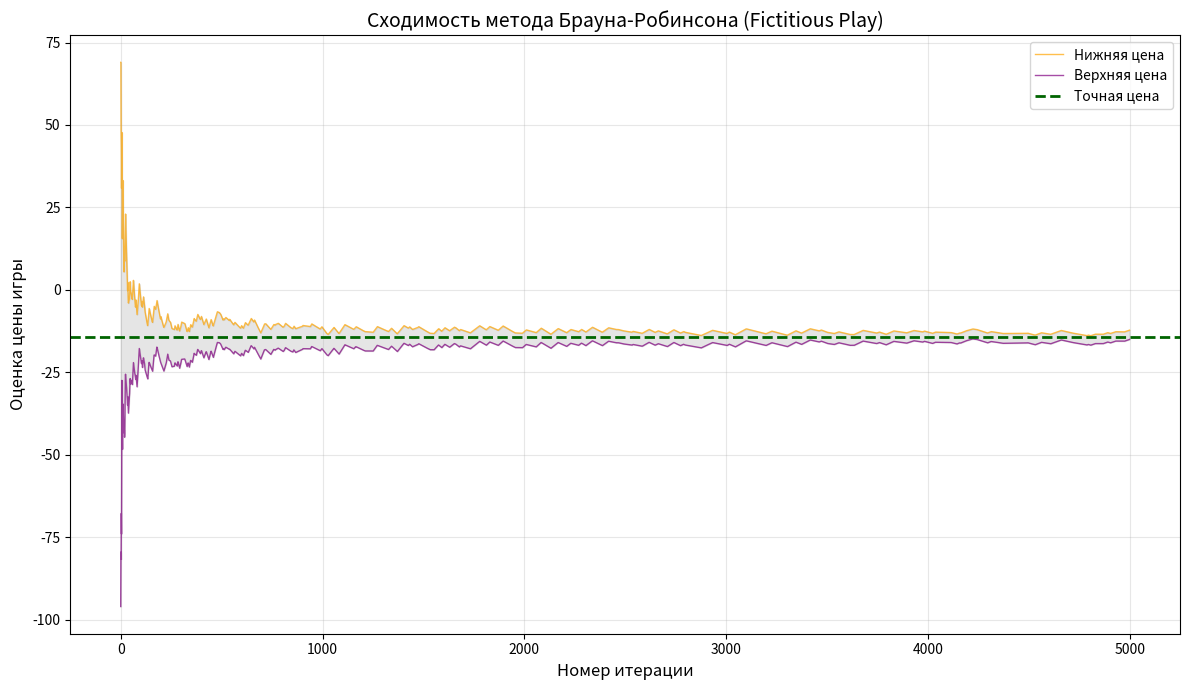

Python code for this plot:
import numpy as np
import matplotlib.pyplot as plt
from scipy.optimize import linprog

np.random.seed(42)
n, m = 12, 12
A = np.random.randint(-100, 101, size=(n, m))

# Вывод матрицы без переносов
print("Матрица платежей A ({}x{}):".format(n, m))
for i in range(n):
    row_str = ""
    for j in range(m):
        row_str += "{:4d} ".format(A[i, j])
    print(row_str)

# 1. Метод Брауна-Робинсона (фиктивное разыгрывание)
iterations = 5000
p1_strategy_counts = np.zeros(n)  # Счетчик выбора строк игроком 1
p2_strategy_counts = np.zeros(m)  # Счетчик выбора столбцов игроком 2
p1_sums = np.zeros(n)  # Накопленные выигрыши для каждой строки
p2_sums = np.zeros(m)  # Накопленные выигрыши для каждого столбца
lower_bounds = []  # Нижняя цена игры
upper_bounds = []  # Верхняя цена игры

row = np.random.randint(n)  # Начальная стратегия игрока 1
col = np.random.randint(m)  # Начальная стратегия игрока 2

for t in range(1, iterations + 1):
    # Обновление счетчиков выбранных стратегий
    p1_strategy_counts[row] += 1
    p2_strategy_counts[col] += 1

    # Накопление выигрышей
    p1_sums += A[:, col]  # Игрок 1 получает выигрыш за выбранный столбец
    p2_sums += A[row, :]  # Игрок 2 получает выигрыш за выбранную строку

    # Вычисление текущих оценок цены игры
    lower_bound = np.max(p1_sums) / t  # Нижняя цена (максимин)
    upper_bound = np.min(p2_sums) / t  # Верхняя цена (минимакс)
    lower_bounds.append(lower_bound)
    upper_bounds.append(upper_bound)

    # Выбор следующих стратегий (наилучший ответ)
    row = np.argmax(p1_sums)  # Игрок 1 выбирает строку с макс. накопленным выигрышем
    col = np.argmin(p2_sums)  # Игрок 2 выбирает столбец с мин. накопленным выигрышем

# Эмпирические смешанные стратегии
p1_fp = p1_strategy_counts / iterations
p2_fp = p2_strategy_counts / iterations
val_fp = (lower_bounds[-1] + upper_bounds[-1]) / 2.0

# 2. Решение через линейное программирование
c_shift = A.min() - 1
if c_shift <= 0:
    A_pos = A - c_shift
else:
    A_pos = A
    c_shift = 0

# Задача для игрока 1 (максимин)
c_p1 = np.ones(n)
A_ub_p1 = -A_pos.T
b_ub_p1 = -np.ones(m)
res_p1 = linprog(c=c_p1, A_ub=A_ub_p1, b_ub=b_ub_p1, bounds=(0, None))
v_p1 = 1 / res_p1.fun
p1_lp = res_p1.x * v_p1

# Задача для игрока 2 (минимакс)
c_p2 = -np.ones(m)
res_p2 = linprog(c=c_p2, A_ub=A_pos, b_ub=np.ones(n), bounds=(0, None))
v_p2 = 1 / (-res_p2.fun)
p2_lp = res_p2.x * v_p2
val_lp = v_p1 + c_shift

# Вывод результатов
print("\n" + "=" * 60)
print("РЕЗУЛЬТАТЫ МЕТОДА БРАУНА-РОБИНСОНА ({} итераций):".format(iterations))
print("=" * 60)
print("Смешанная стратегия игрока 1 (вероятности строк):")
# Вывод стратегии игрока 1 в одну строку
print( "".join([f"{prob:.4f}, " for prob in p1_lp]))
print("\nСмешанная стратегия игрока 2 (вероятности столбцов):")
print( "".join([f"{prob:.4f}, " for prob in p2_lp]))
print("\nНижняя цена игры на последней итерации: {:.6f}".format(lower_bounds[-1]))
print("Верхняя цена игры на последней итерации: {:.6f}".format(upper_bounds[-1]))
print("Приближенная цена игры: {:.6f}".format(val_fp))

print("\n" + "=" * 60)
print("РЕЗУЛЬТАТЫ ЛИНЕЙНОГО ПРОГРАММИРОВАНИЯ:")
print("=" * 60)
print("Оптимальная стратегия игрока 1:")
print( "".join([f"{prob:.4f}, " for prob in p1_lp]))
print("\nОптимальная стратегия игрока 2:")
print( "".join([f"{prob:.4f}, " for prob in p2_lp]))
print("Точная цена игры: {:.6f}".format(val_lp))

print("\n" + "=" * 60)
print("СРАВНЕНИЕ:")
print("=" * 60)
print("Разница в цене игры: {:.6f}".format(abs(val_fp - val_lp)))
print("Относительная погрешность: {:.4f}%".format(abs(val_fp - val_lp) / abs(val_lp) * 100))

# Построение графика сходимости
plt.figure(figsize=(12, 7))
plt.plot(lower_bounds, label="Нижняя цена", color='orange', alpha=0.7, linewidth=1)
plt.plot(upper_bounds, label="Верхняя цена", color='purple', alpha=0.7, linewidth=1)
plt.axhline(val_lp, color='darkgreen', linestyle='--', linewidth=2, label="Точная цена")
plt.fill_between(range(len(lower_bounds)), lower_bounds, upper_bounds, alpha=0.2, color='gray')
plt.title("Сходимость метода Брауна-Робинсона (Fictitious Play)", fontsize=14)
plt.xlabel("Номер итерации", fontsize=12)
plt.ylabel("Оценка цены игры", fontsize=12)
plt.legend(fontsize=10)
plt.grid(True, alpha=0.3)
plt.tight_layout()
plt.show()

print("\nГрафик сходимости отображен на экране")
